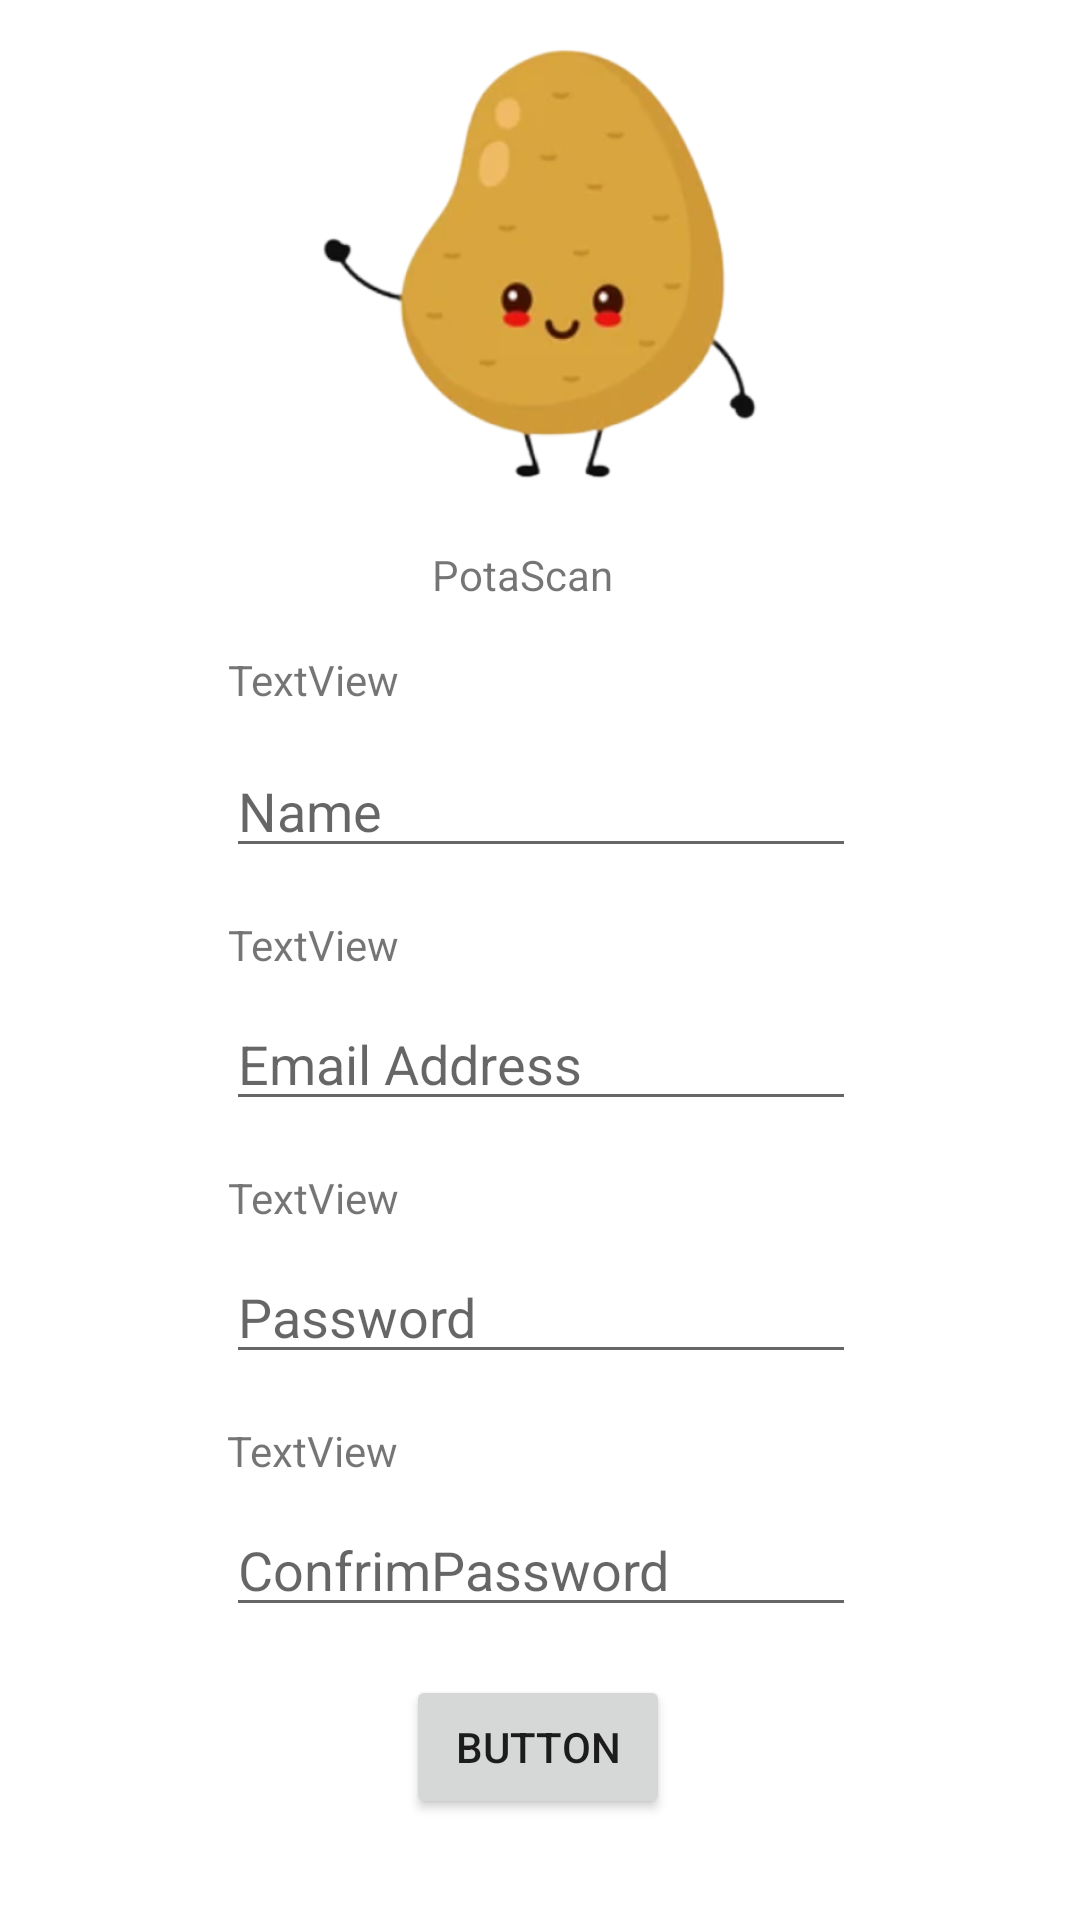

Reconstruct the res/layout file that produces this screen, plus the resources it refers to.
<!-- AndroidManifest.xml: application theme Theme.PotaScan -->
<!-- res/layout/activity_registter.xml -->
<?xml version="1.0" encoding="utf-8"?>
<androidx.constraintlayout.widget.ConstraintLayout xmlns:android="http://schemas.android.com/apk/res/android"
    xmlns:app="http://schemas.android.com/apk/res-auto"
    xmlns:tools="http://schemas.android.com/tools"
    android:layout_width="match_parent"
    android:layout_height="match_parent"
    tools:context=".ui.RegistterActivity"
    tools:layout_editor_absoluteX="88dp"
    tools:layout_editor_absoluteY="58dp">

    <ImageView
        android:id="@+id/imageView"
        android:layout_width="162dp"
        android:layout_height="170dp"
        android:layout_marginTop="4dp"
        app:layout_constraintEnd_toEndOf="parent"
        app:layout_constraintHorizontal_bias="0.497"
        app:layout_constraintStart_toStartOf="parent"
        app:layout_constraintTop_toTopOf="parent"
        app:srcCompat="@drawable/img" />

    <TextView
        android:id="@+id/textView"
        android:layout_width="wrap_content"
        android:layout_height="wrap_content"
        android:layout_marginStart="101dp"
        android:layout_marginTop="16dp"
        android:layout_marginEnd="252dp"
        android:text="TextView"
        app:layout_constraintEnd_toEndOf="parent"
        app:layout_constraintStart_toStartOf="parent"
        app:layout_constraintTop_toBottomOf="@+id/textView5" />

    <EditText
        android:id="@+id/editTextText"
        android:layout_width="wrap_content"
        android:layout_height="wrap_content"
        android:layout_marginTop="12dp"
        android:ems="10"
        android:hint="Name"
        android:inputType="text"
        app:layout_constraintEnd_toEndOf="parent"
        app:layout_constraintHorizontal_bias="0.502"
        app:layout_constraintStart_toStartOf="parent"
        app:layout_constraintTop_toBottomOf="@+id/textView" />

    <TextView
        android:id="@+id/textView2"
        android:layout_width="wrap_content"
        android:layout_height="wrap_content"
        android:layout_marginStart="101dp"
        android:layout_marginTop="16dp"
        android:layout_marginEnd="252dp"
        android:text="TextView"
        app:layout_constraintEnd_toEndOf="parent"
        app:layout_constraintStart_toStartOf="parent"
        app:layout_constraintTop_toBottomOf="@+id/editTextText" />

    <EditText
        android:id="@+id/editTextTextEmailAddress"
        android:layout_width="wrap_content"
        android:layout_height="wrap_content"
        android:layout_marginTop="8dp"
        android:ems="10"
        android:hint="Email Address"
        android:inputType="textEmailAddress"
        app:layout_constraintEnd_toEndOf="parent"
        app:layout_constraintHorizontal_bias="0.502"
        app:layout_constraintStart_toStartOf="parent"
        app:layout_constraintTop_toBottomOf="@+id/textView2" />

    <TextView
        android:id="@+id/textView3"
        android:layout_width="wrap_content"
        android:layout_height="wrap_content"
        android:layout_marginStart="101dp"
        android:layout_marginTop="16dp"
        android:layout_marginEnd="252dp"
        android:text="TextView"
        app:layout_constraintEnd_toEndOf="parent"
        app:layout_constraintStart_toStartOf="parent"
        app:layout_constraintTop_toBottomOf="@+id/editTextTextEmailAddress" />

    <EditText
        android:id="@+id/editTextTextPassword"
        android:layout_width="wrap_content"
        android:layout_height="wrap_content"
        android:layout_marginTop="8dp"
        android:ems="10"
        android:hint="Password"
        android:inputType="textPassword"
        app:layout_constraintEnd_toEndOf="parent"
        app:layout_constraintHorizontal_bias="0.502"
        app:layout_constraintStart_toStartOf="parent"
        app:layout_constraintTop_toBottomOf="@+id/textView3" />

    <TextView
        android:id="@+id/textView4"
        android:layout_width="wrap_content"
        android:layout_height="wrap_content"
        android:layout_marginStart="101dp"
        android:layout_marginTop="16dp"
        android:layout_marginEnd="253dp"
        android:text="TextView"
        app:layout_constraintEnd_toEndOf="parent"
        app:layout_constraintStart_toStartOf="parent"
        app:layout_constraintTop_toBottomOf="@+id/editTextTextPassword" />

    <EditText
        android:id="@+id/editTextTextPassword2"
        android:layout_width="wrap_content"
        android:layout_height="wrap_content"
        android:layout_marginTop="8dp"
        android:ems="10"
        android:hint="ConfrimPassword"
        android:inputType="textPassword"
        app:layout_constraintEnd_toEndOf="parent"
        app:layout_constraintHorizontal_bias="0.502"
        app:layout_constraintStart_toStartOf="parent"
        app:layout_constraintTop_toBottomOf="@+id/textView4" />

    <Button
        android:id="@+id/button2"
        android:layout_width="wrap_content"
        android:layout_height="wrap_content"
        android:layout_marginTop="16dp"
        android:text="Button"
        app:layout_constraintEnd_toEndOf="parent"
        app:layout_constraintHorizontal_bias="0.498"
        app:layout_constraintStart_toStartOf="parent"
        app:layout_constraintTop_toBottomOf="@+id/editTextTextPassword2" />

    <TextView
        android:id="@+id/textView5"
        android:layout_width="wrap_content"
        android:layout_height="wrap_content"
        android:layout_marginStart="170dp"
        android:layout_marginTop="8dp"
        android:layout_marginEnd="182dp"
        android:text="PotaScan"
        app:layout_constraintEnd_toEndOf="parent"
        app:layout_constraintStart_toStartOf="parent"
        app:layout_constraintTop_toBottomOf="@+id/imageView" />

</androidx.constraintlayout.widget.ConstraintLayout>
<!-- resources referenced by this layout -->
<resources>
  <!-- drawable img: png bitmap (drawable, 71039 bytes) -->
  <style name="Theme.PotaScan" parent="Theme.MaterialComponents.DayNight.DarkActionBar">
          
          <item name="colorPrimary">@color/color_primary</item>
          <item name="colorPrimaryVariant">@color/color_secondary</item>
          <item name="colorOnPrimary">@color/white</item>
          
          <item name="colorSecondary">@color/teal_200</item>
          <item name="colorSecondaryVariant">@color/teal_700</item>
          <item name="colorOnSecondary">@color/black</item>
          
          <item name="android:statusBarColor">?attr/colorPrimaryVariant</item>
          
      </style>
  <color name="color_primary">#E8C54C</color>
  <color name="color_secondary">#AC7A30</color>
  <color name="white">#FFFFFFFF</color>
  <color name="teal_200">#FF03DAC5</color>
  <color name="teal_700">#FF018786</color>
  <color name="black">#FF000000</color>
</resources>
